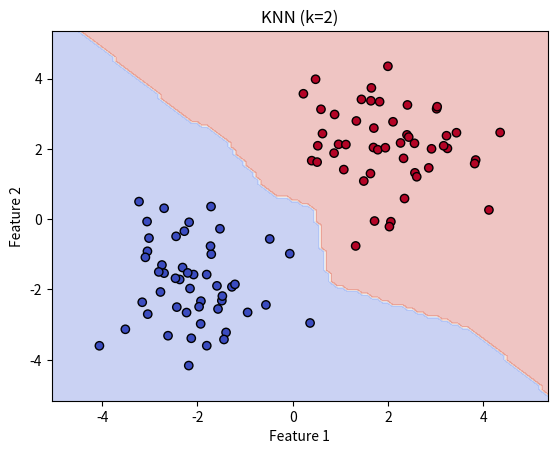

Here is the Python script that generated this plot:
import numpy as np
import matplotlib.pyplot as plt

def generate_data(n_samples=50, offset=2):
    X_class0 = np.random.randn(n_samples, 2) - offset
    X_class1 = np.random.randn(n_samples, 2) + offset
    X = np.vstack((X_class0, X_class1))
    y = np.array([0] * n_samples + [1] * n_samples)
    return X, y

X_train, y_train = generate_data()
k = 2

def euclidean_distance(x1, x2):
    return np.sqrt(np.sum((x1-x2)**2))

def predict(X):
    return np.array([_predict(x) for x in X])

def _predict(x):
    distances = [euclidean_distance(x, x_train) for x_train in X_train]
    k_idx = np.argsort(distances)[:k]
    k_nearest_labels = [y_train[i] for i in k_idx]

    label_counts = {}
    for label in k_nearest_labels:
        label_counts[label] = label_counts.get(label, 0) + 1
    
    most_common_label = max(label_counts, key=label_counts.get)
    return most_common_label

x_min, x_max = X_train[:, 0].min() - 1, X_train[:, 0].max() + 1
y_min, y_max = X_train[:, 1].min() - 1, X_train[:, 1].max() + 1
xx, yy = np.meshgrid(np.linspace(x_min, x_max, 100), np.linspace(y_min, y_max, 100))
grid = np.c_[xx.ravel(), yy.ravel()]

predictions = predict(grid)
predictions = predictions.reshape(xx.shape)

plt.contourf(xx, yy, predictions, alpha=0.3, cmap='coolwarm')
plt.scatter(X_train[:, 0], X_train[:, 1], c=y_train, edgecolors='k', cmap='coolwarm')
plt.xlabel("Feature 1")
plt.ylabel("Feature 2")
plt.title(f"KNN (k={k})")
plt.show()
